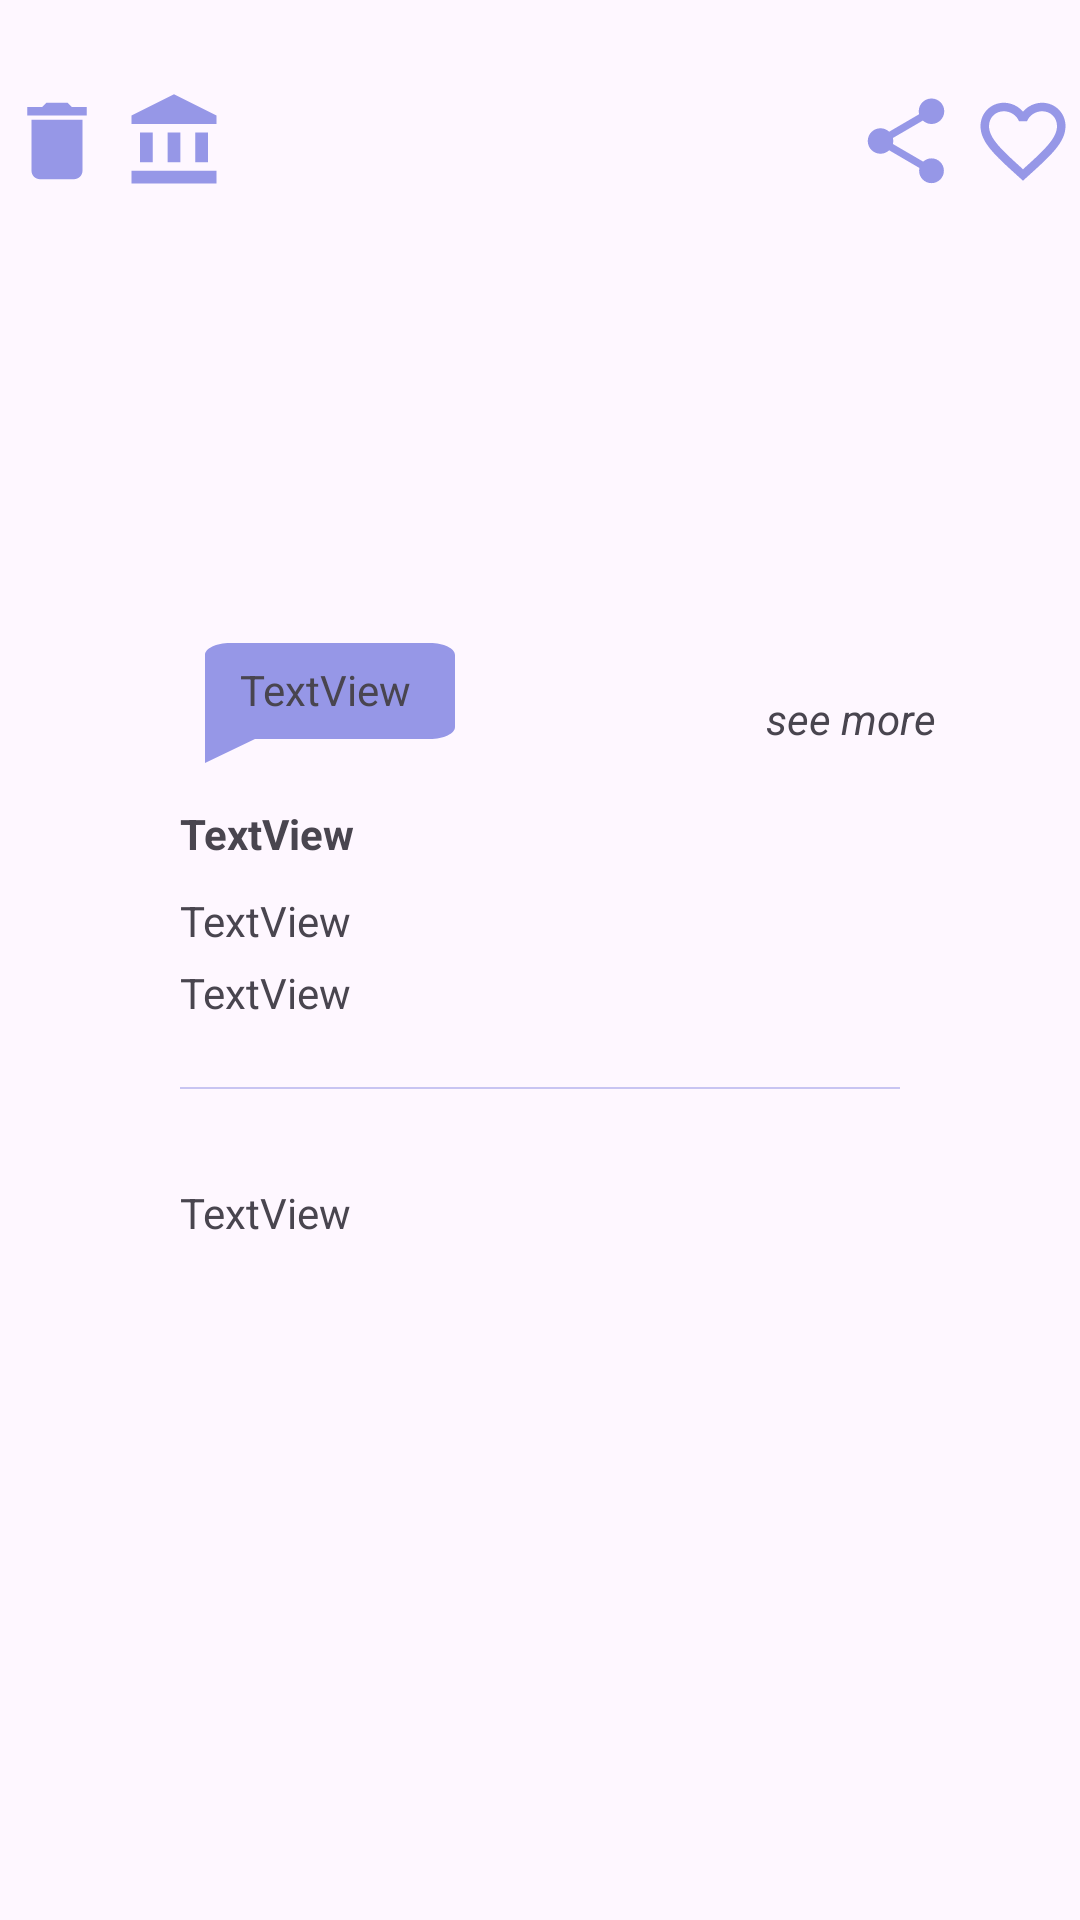

Here is an Android app screen rendered from its layout file. Give the layout XML and the strings, colors and styles it references.
<!-- AndroidManifest.xml: application theme Theme.Zuba -->
<!-- res/layout/basket_list.xml -->
<?xml version="1.0" encoding="utf-8"?>
<androidx.constraintlayout.widget.ConstraintLayout xmlns:android="http://schemas.android.com/apk/res/android"
    xmlns:app="http://schemas.android.com/apk/res-auto"
    xmlns:tools="http://schemas.android.com/tools"
    android:layout_width="match_parent"
    android:layout_height="match_parent">


    <ImageView
        android:id="@+id/imageBasket"
        android:layout_width="200dp"
        android:layout_height="200dp"
        android:layout_marginTop="30dp"
        app:layout_constraintEnd_toEndOf="parent"
        app:layout_constraintStart_toStartOf="parent"
        app:layout_constraintTop_toTopOf="parent"
        tools:src="@tools:sample/avatars" />

    <ImageView
        android:id="@+id/shareBasket"
        android:layout_width="34dp"
        android:layout_height="34dp"
        android:layout_marginStart="5dp"
        android:layout_marginTop="30dp"
        android:src="@drawable/baseline_share_24"
        app:layout_constraintStart_toEndOf="@+id/imageBasket"
        app:layout_constraintTop_toTopOf="parent" />

    <ImageView
        android:id="@+id/likeBasket"
        android:layout_width="34dp"
        android:layout_height="34dp"
        android:layout_marginStart="5dp"
        android:layout_marginTop="30dp"
        android:src="@drawable/baseline_favorite_border_24"
        app:layout_constraintStart_toEndOf="@+id/shareBasket"
        app:layout_constraintTop_toTopOf="parent" />

    <ImageView
        android:id="@+id/creditBasket"
        android:layout_width="34dp"
        android:layout_height="34dp"
        android:layout_marginTop="30dp"
        android:layout_marginEnd="5dp"
        android:src="@drawable/baseline_account_balance_24"
        app:layout_constraintEnd_toStartOf="@+id/imageBasket"
        app:layout_constraintTop_toTopOf="parent" />

    <ImageView
        android:id="@+id/imageView8"
        android:layout_width="wrap_content"
        android:layout_height="wrap_content"
        android:layout_marginStart="60dp"
        android:layout_marginTop="-20dp"
        android:src="@drawable/baseline_chat_bubble_24"
        app:layout_constraintStart_toStartOf="parent"
        app:layout_constraintTop_toBottomOf="@+id/imageBasket" />

    <TextView
        android:id="@+id/stokBasket"
        android:layout_width="wrap_content"
        android:layout_height="wrap_content"
        android:layout_marginStart="20dp"
        android:layout_marginTop="-10dp"
        android:text="TextView"
        app:layout_constraintStart_toStartOf="@+id/imageView8"
        app:layout_constraintTop_toBottomOf="@+id/imageBasket" />

    <TextView
        android:id="@+id/priceBasket"
        android:layout_width="wrap_content"
        android:layout_height="wrap_content"
        android:layout_marginStart="60dp"
        android:layout_marginTop="10dp"
        android:textStyle="bold"
        android:text="TextView"
        app:layout_constraintStart_toStartOf="parent"
        app:layout_constraintTop_toBottomOf="@+id/imageView8" />

    <TextView
        android:id="@+id/nameBasket"
        android:layout_width="wrap_content"
        android:layout_height="wrap_content"
        android:layout_marginStart="60dp"
        android:layout_marginTop="10dp"
        android:text="TextView"
        app:layout_constraintStart_toStartOf="parent"
        app:layout_constraintTop_toBottomOf="@+id/priceBasket" />

    <TextView
        android:id="@+id/credit"
        android:layout_width="wrap_content"
        android:layout_height="wrap_content"
        android:layout_marginStart="60dp"
        android:layout_marginTop="5dp"
        android:text="TextView"
        app:layout_constraintStart_toStartOf="parent"
        app:layout_constraintTop_toBottomOf="@+id/nameBasket" />

    <TextView
        android:id="@+id/seeMore"
        android:layout_width="wrap_content"
        android:layout_height="wrap_content"
        android:layout_marginStart="-25dp"
        android:text="see more"
        android:textStyle="italic"
        app:layout_constraintStart_toEndOf="@+id/imageBasket"
        app:layout_constraintTop_toBottomOf="@+id/imageBasket" />

    <ImageView
        android:id="@+id/imageView9"
        android:layout_width="match_parent"
        android:layout_height="wrap_content"
        android:layout_marginTop="-10dp"
        android:src="@drawable/baseline_horizontal_rule_24"
        app:layout_constraintEnd_toEndOf="parent"
        app:layout_constraintStart_toStartOf="parent"
        app:layout_constraintTop_toBottomOf="@+id/credit" />

    <TextView
        android:id="@+id/descriptionBasket"
        android:layout_width="wrap_content"
        android:layout_height="wrap_content"
        android:layout_marginStart="60dp"
        android:text="TextView"
        app:layout_constraintStart_toStartOf="parent"
        app:layout_constraintTop_toBottomOf="@+id/imageView9" />

    <ImageView
        android:id="@+id/deleteBasket"
        android:layout_width="34dp"
        android:layout_height="34dp"
        android:layout_marginTop="30dp"
        android:layout_marginEnd="5dp"
        android:src="@drawable/baseline_delete_24"
        app:layout_constraintEnd_toStartOf="@+id/creditBasket"
        app:layout_constraintTop_toTopOf="parent" />
</androidx.constraintlayout.widget.ConstraintLayout>
<!-- resources referenced by this layout -->
<resources>
  <!-- drawable baseline_account_balance_24 (drawable) -->
  <vector android:height="24dp" android:tint="#9697E7"
      android:viewportHeight="24" android:viewportWidth="24"
      android:width="24dp" xmlns:android="http://schemas.android.com/apk/res/android">
      <path android:fillColor="@android:color/white" android:pathData="M4,10h3v7h-3z"/>
      <path android:fillColor="@android:color/white" android:pathData="M10.5,10h3v7h-3z"/>
      <path android:fillColor="@android:color/white" android:pathData="M2,19h20v3h-20z"/>
      <path android:fillColor="@android:color/white" android:pathData="M17,10h3v7h-3z"/>
      <path android:fillColor="@android:color/white" android:pathData="M12,1l-10,5l0,2l20,0l0,-2z"/>
  </vector>
  <!-- drawable baseline_chat_bubble_24 (drawable) -->
  <vector xmlns:android="http://schemas.android.com/apk/res/android"
      android:width="100dp"
      android:height="48dp"
      android:tint="#9697E7"
      android:viewportWidth="24"
      android:viewportHeight="24">
      <path
          android:fillColor="@android:color/white"
          android:pathData="M20,2H4c-1.1,0 -2,0.9 -2,2v18l4,-4h14c1.1,0 2,-0.9 2,-2V4c0,-1.1 -0.9,-2 -2,-2z" />
  </vector>
  <!-- drawable baseline_delete_24 (drawable) -->
  <vector android:height="24dp" android:tint="#9697E7"
      android:viewportHeight="24" android:viewportWidth="24"
      android:width="24dp" xmlns:android="http://schemas.android.com/apk/res/android">
      <path android:fillColor="@android:color/white" android:pathData="M6,19c0,1.1 0.9,2 2,2h8c1.1,0 2,-0.9 2,-2V7H6v12zM19,4h-3.5l-1,-1h-5l-1,1H5v2h14V4z"/>
  </vector>
  <!-- drawable baseline_favorite_border_24 (drawable) -->
  <vector xmlns:android="http://schemas.android.com/apk/res/android"
      android:width="24dp"
      android:height="24dp"
      android:tint="#9697E7"
      android:viewportWidth="24"
      android:viewportHeight="24">
      <path
          android:fillColor="@android:color/white"
          android:pathData="M16.5,3c-1.74,0 -3.41,0.81 -4.5,2.09C10.91,3.81 9.24,3 7.5,3 4.42,3 2,5.42 2,8.5c0,3.78 3.4,6.86 8.55,11.54L12,21.35l1.45,-1.32C18.6,15.36 22,12.28 22,8.5 22,5.42 19.58,3 16.5,3zM12.1,18.55l-0.1,0.1 -0.1,-0.1C7.14,14.24 4,11.39 4,8.5 4,6.5 5.5,5 7.5,5c1.54,0 3.04,0.99 3.57,2.36h1.87C13.46,5.99 14.96,5 16.5,5c2,0 3.5,1.5 3.5,3.5 0,2.89 -3.14,5.74 -7.9,10.05z" />
  </vector>
  <!-- drawable baseline_horizontal_rule_24 (drawable) -->
  <vector xmlns:android="http://schemas.android.com/apk/res/android"
      xmlns:tools="http://schemas.android.com/tools"
      android:width="5000dp"
      android:height="64dp"
      android:tint="#9697E7"
      android:viewportWidth="24"
      android:viewportHeight="24"
      tools:ignore="VectorRaster">
      <path
          android:fillColor="@android:color/white"
          android:fillType="evenOdd"
          android:pathData="M4,11h16v2h-16z" />
  </vector>
  <style name="Theme.Zuba" parent="Base.Theme.Zuba" />
  <style name="Base.Theme.Zuba" parent="Theme.Material3.DayNight.NoActionBar">
          
          
          <item name="colorPrimary">@color/lavender</item>
          <item name="colorPrimaryVariant">@color/lavender</item>
          <item name="colorOnPrimary">@color/white</item>
          
          <item name="colorSecondary">@color/teal_200</item>
          <item name="colorSecondaryVariant">@color/teal_700</item>
          <item name="colorOnSecondary">@color/black</item>
          
          <item name="android:statusBarColor">?attr/colorPrimaryVariant</item>
      </style>
  <color name="lavender">#8692f7</color>
  <color name="white">#FFFFFFFF</color>
  <color name="teal_200">#FF03DAC5</color>
  <color name="teal_700">#FF018786</color>
  <color name="black">#FF000000</color>
</resources>
